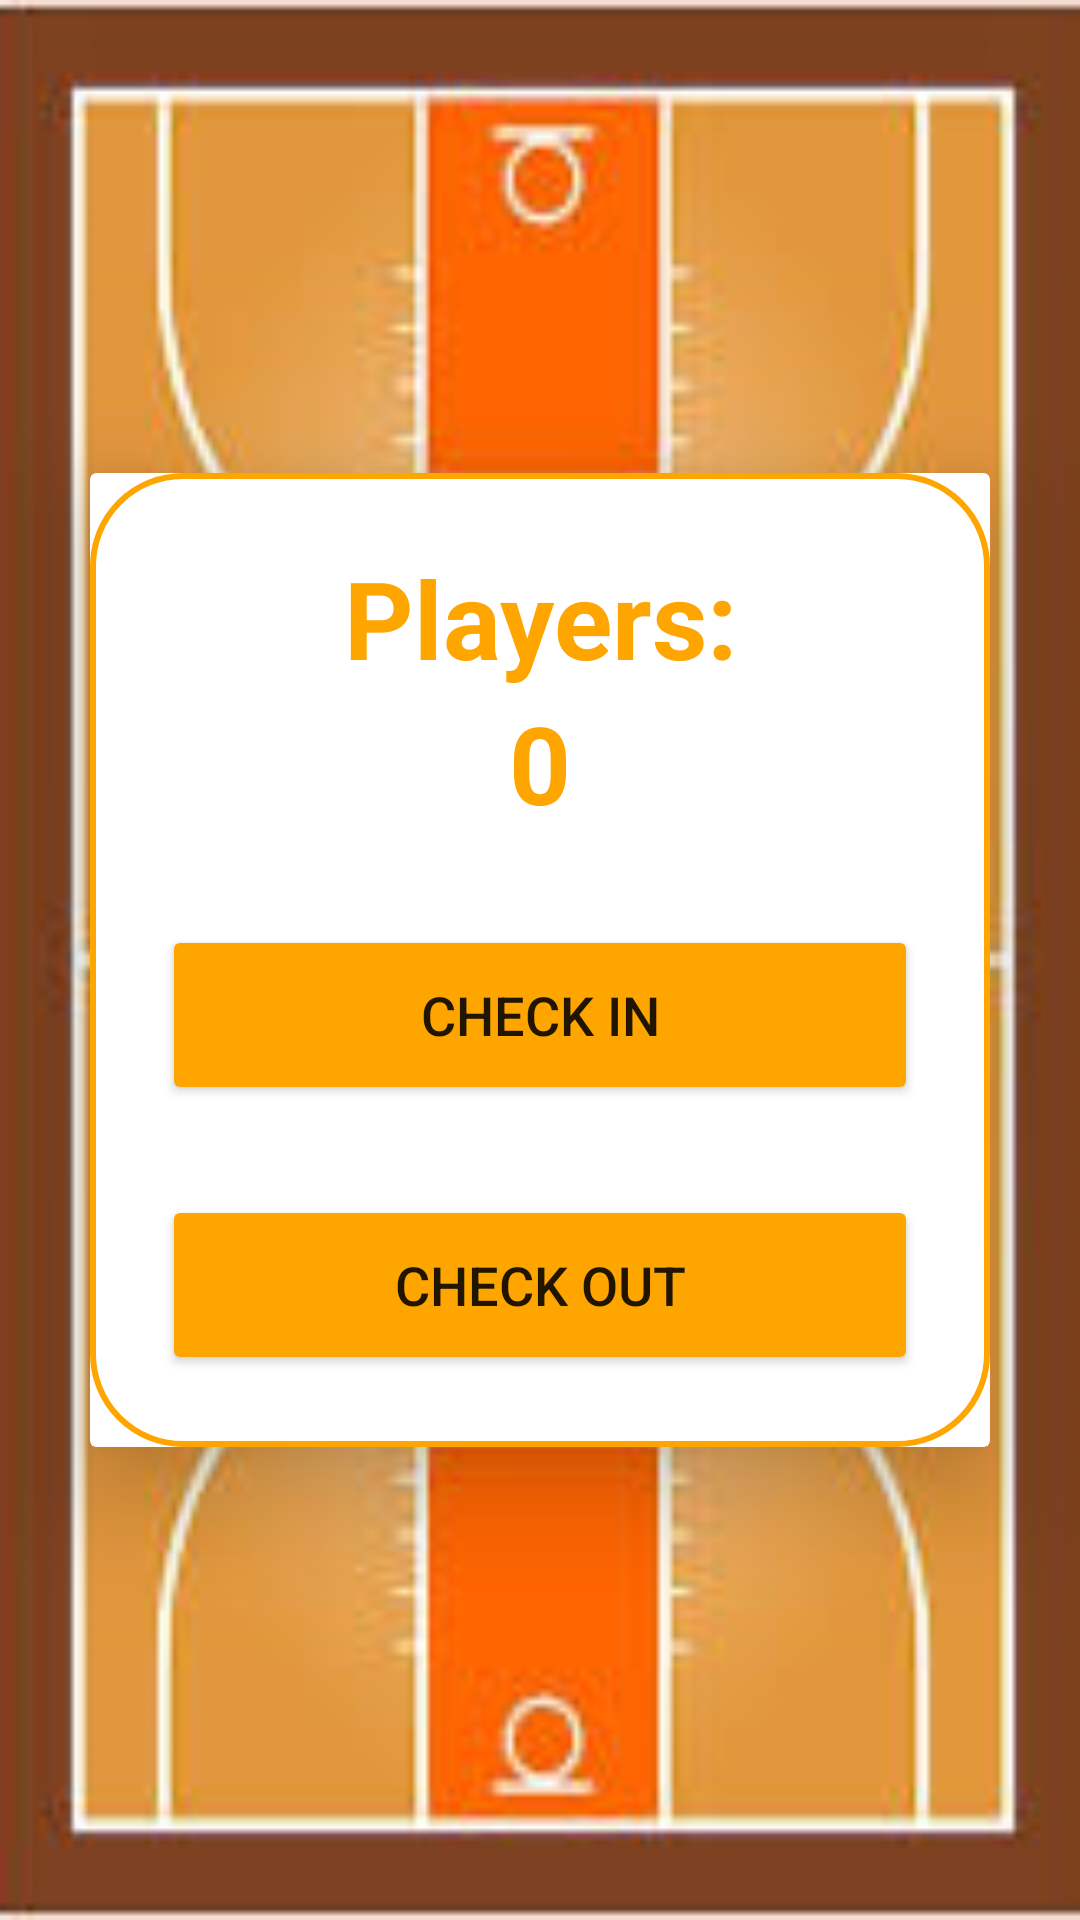

The Android layout XML behind this screen, and the referenced resources:
<!-- AndroidManifest.xml: application theme Theme.WhereTheHoopsAt -->
<!-- res/layout/player_count.xml -->
<?xml version="1.0" encoding="utf-8"?>
<LinearLayout
    xmlns:android="http://schemas.android.com/apk/res/android"
    xmlns:app="http://schemas.android.com/apk/res-auto"
    xmlns:tools="http://schemas.android.com/tools"
    android:layout_width="match_parent"
    android:layout_height="match_parent"
    android:orientation="vertical"
    android:gravity="center"
    android:background="@drawable/court"
    tools:context=".Dashboard">


    <androidx.cardview.widget.CardView
        android:layout_width="match_parent"
        android:layout_height="wrap_content"
        android:layout_margin="30dp"
        app:cardElevation="20dp">

        <LinearLayout
            android:layout_width="match_parent"
            android:layout_height="wrap_content"
            android:layout_gravity="center_horizontal"
            android:background="@drawable/custom_edittext"
            android:orientation="vertical"
            android:padding="24dp">
            <TextView
                android:layout_width="match_parent"
                android:layout_height="wrap_content"
                android:text="@string/PlayerCount_text"
                android:id="@+id/players_text"
                android:textSize="36sp"
                android:textAlignment="center"
                android:textStyle="bold"
                android:textColor="@color/orange"/>

            <TextView
                android:id="@+id/counter_text"
                android:layout_width="match_parent"
                android:layout_height="wrap_content"
                android:text="0"
                android:textAlignment="center"
                android:textColor="@color/orange"
                android:textSize="36sp"
                android:textStyle="bold" />

            <Button
                android:layout_width="match_parent"
                android:layout_height="60dp"
                android:text="@string/checkin_text"
                android:id="@+id/checkOutButton"
                android:textSize="18sp"
                android:layout_marginTop="30dp"
                android:backgroundTint="@color/orange"
                app:cornerRadius = "20dp"/>
            <Button
                android:layout_width="match_parent"
                android:layout_height="60dp"
                android:text="@string/checkout_text"
                android:id="@+id/checkInButton"
                android:textSize="18sp"
                android:layout_marginTop="30dp"
                android:backgroundTint="@color/orange"
                app:cornerRadius = "20dp"/>
        </LinearLayout>

    </androidx.cardview.widget.CardView>
</LinearLayout>
<!-- resources referenced by this layout -->
<resources>
  <color name="orange">#FFA500</color>
  <!-- drawable court: jpg bitmap (drawable, 31644 bytes) -->
  <!-- drawable custom_edittext (drawable) -->
  <?xml version="1.0" encoding="utf-8"?>
  <shape xmlns:android="http://schemas.android.com/apk/res/android"
      android:shape="rectangle">
      <stroke
          android:width="2dp"
          android:color="@color/orange"/>
      <corners
          android:radius="30dp"/>
  
  </shape>
  <string name="PlayerCount_text">Players:</string>
  <string name="checkin_text">Check In</string>
  <string name="checkout_text">Check Out</string>
  <style name="Theme.WhereTheHoopsAt" parent="Theme.MaterialComponents.DayNight.DarkActionBar">
          
          <item name="colorPrimary">@color/black</item>
          <item name="colorPrimaryVariant">#F44336</item>
          <item name="colorOnPrimary">@color/white</item>
          
  
          <item name="colorOnSecondary">#FF5722</item>
          
          <item name="android:statusBarColor" tools:targetApi="l">#FF9800</item>
          
      </style>
  <color name="black">#FF000000</color>
  <color name="white">#FFFFFFFF</color>
</resources>
